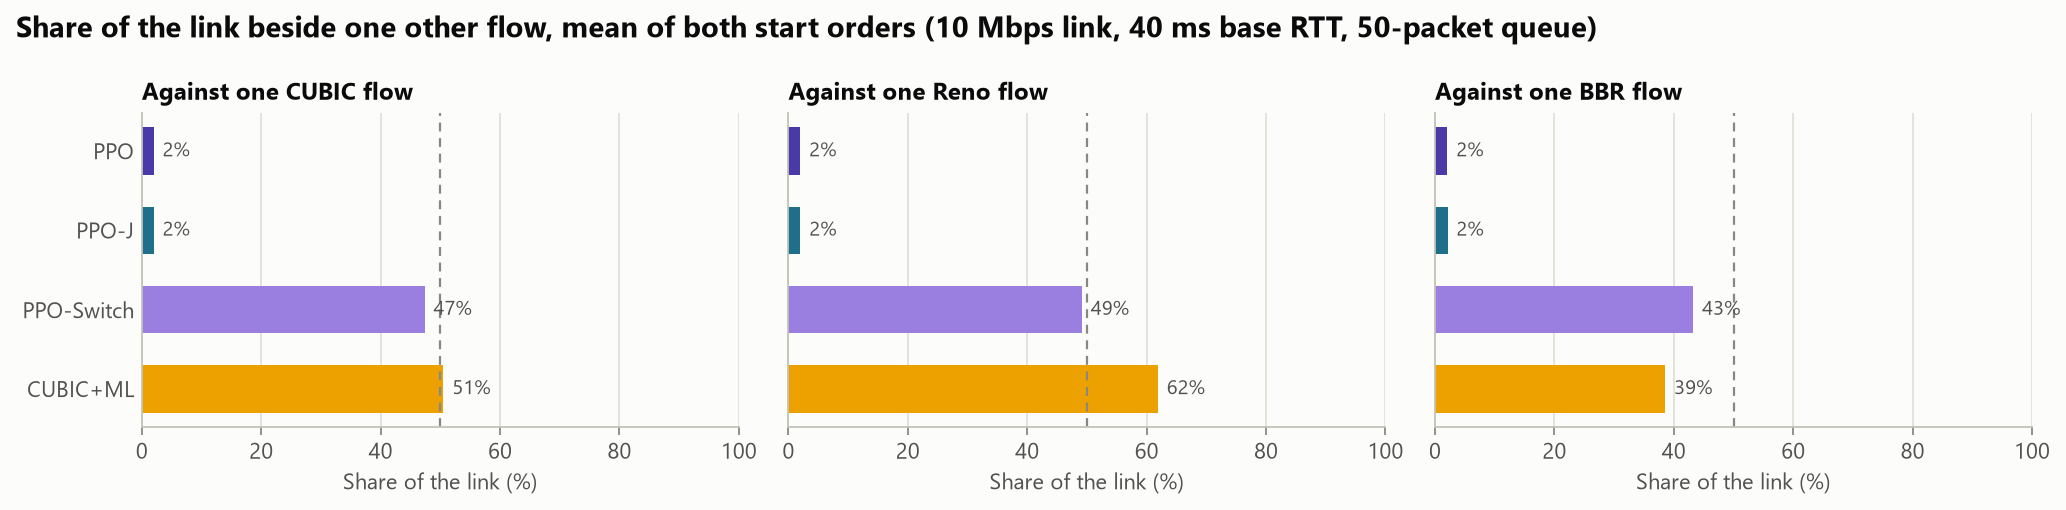

The file beside this chart, header and first rows:
controller, share_vs_cubic_pct, share_vs_cubic_started_first_pct, share_vs_cubic_joined_late_pct, share_vs_reno_pct, share_vs_bbr_pct, share_vs_cubic_100ms_rtt_pct, self_jain_index, self_delay_ratio, test_utilisation_pct, test_delay_ratio, test_objective, throughput_at_1pct_loss_mbps, throughput_at_5pct_loss_mbps, trace_utilisation_pct, trace_p95_delay_ratio, utilisation_with_4ms_jitter_pct
PPO, 1.992, 1.998, 1.986, 1.998, 2.09, 2.04, 0.609, 1.059, 98.75, 1.073, 0.941, 9.97, 9.54, 97.46, 1.215, 2.832
PPO-J, 1.995, 1.881, 2.109, 2.018, 2.106, 2.517, 0.645, 1.162, 98.52, 1.166, 0.886, 9.965, 9.677, 97.87, 1.717, 99.16
PPO-Switch, 47.38, 45.34, 49.42, 49.17, 43.27, 23.89, 0.645, 1.162, 98.52, 1.166, 0.886, 9.965, 9.677, 97.87, 1.717, 99.16
CUBIC+ML, 50.52, 50, 51.05, 61.88, 38.58, 50.0, 1.0, 2.254, 99.52, 1.879, 0.541, 9.991, 9.81, 99.98, 4.553, 99.95
